The GitHub repository chen-lu21/plant-disease-detection contains a labelled image folder "Thermal" with 4 categories: rice leaf brown spot, rice leaf healthy, rice leaf hispa, rice leaf blast. Examples follow, each with its label.

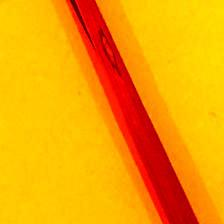
Label: rice leaf blast

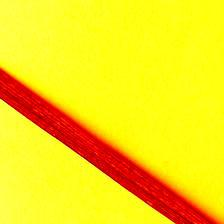
Label: rice leaf healthy

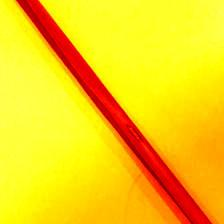
Label: rice leaf blast

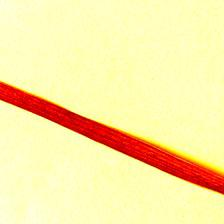
Label: rice leaf healthy

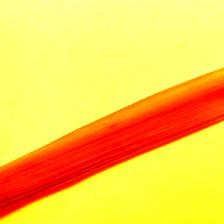
Label: rice leaf brown spot

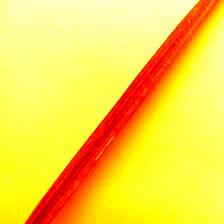
Label: rice leaf hispa
